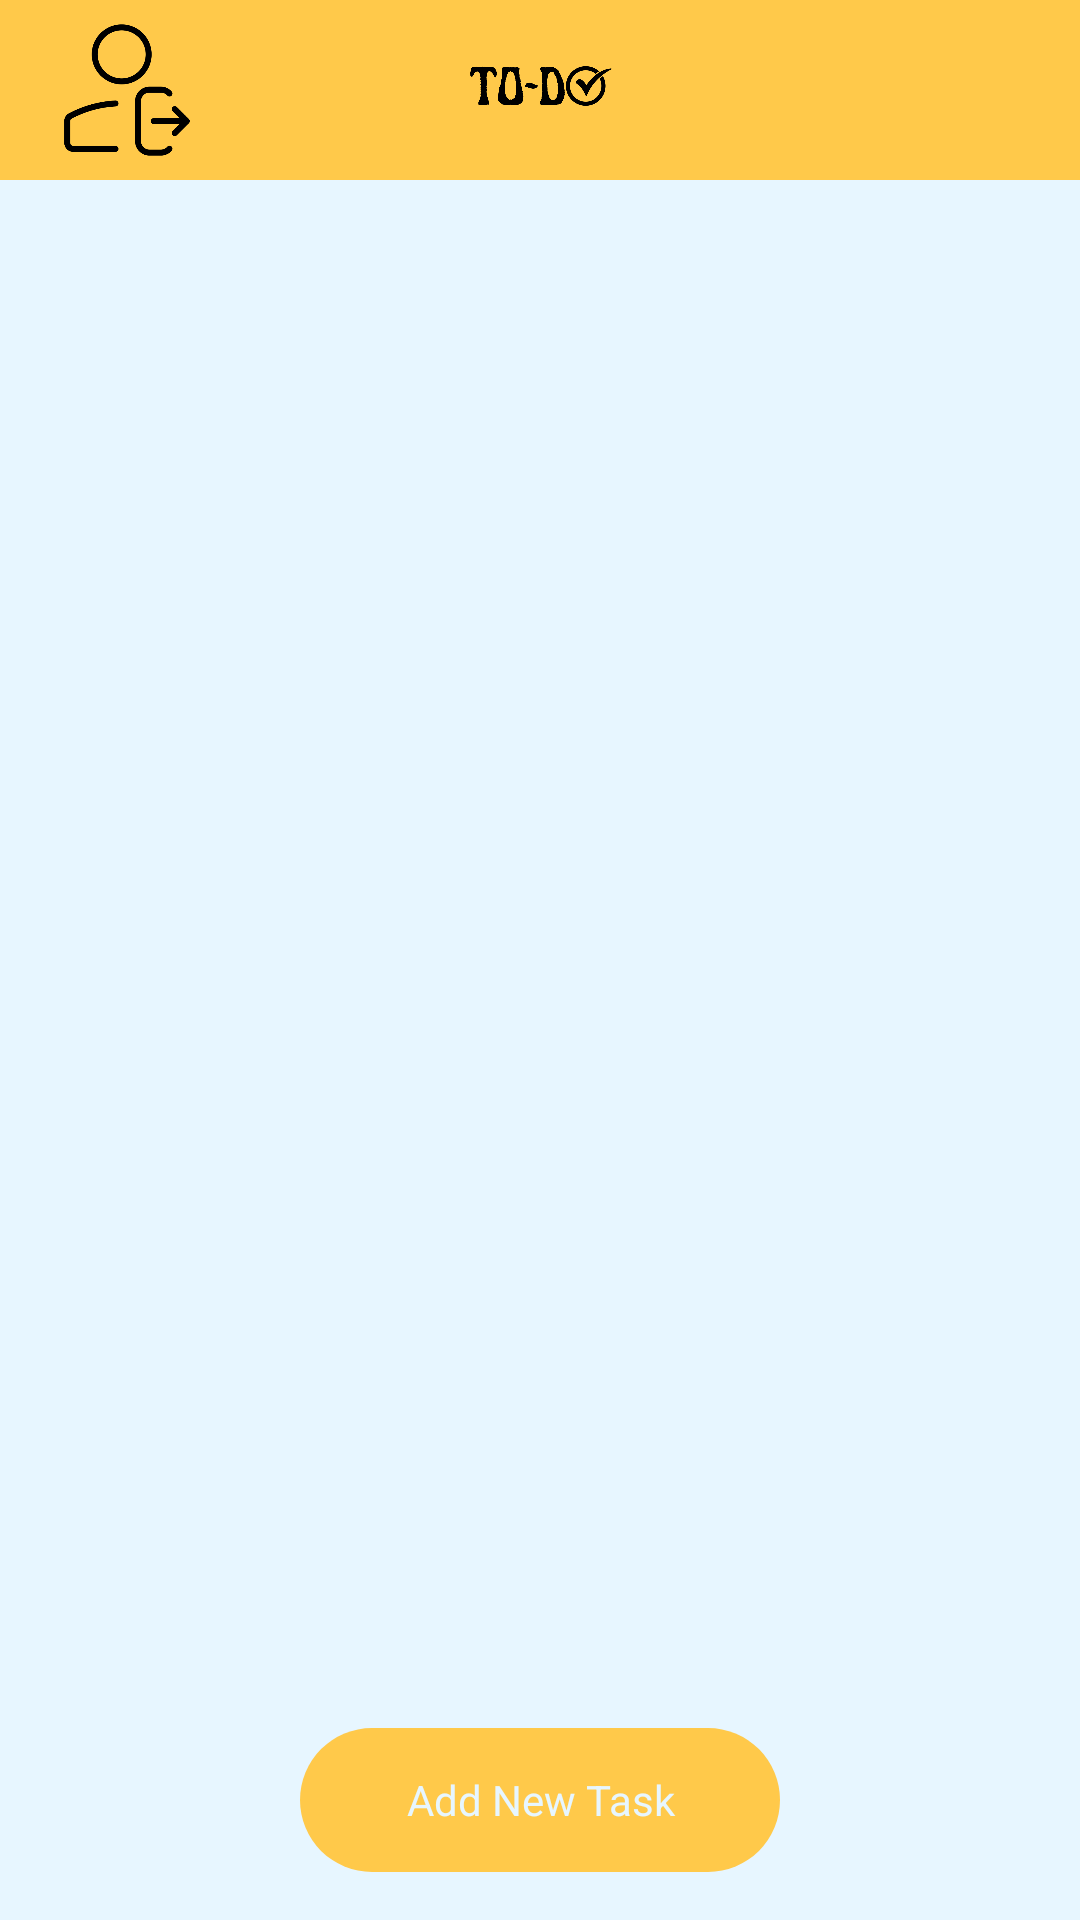

Layout XML and referenced resources for this Android screen:
<!-- AndroidManifest.xml: application theme Theme.ToDo -->
<!-- res/layout/fragment_home.xml -->
<?xml version="1.0" encoding="utf-8"?>
<FrameLayout xmlns:android="http://schemas.android.com/apk/res/android"
    xmlns:tools="http://schemas.android.com/tools"
    android:layout_width="match_parent"
    android:layout_height="match_parent"
    xmlns:app="http://schemas.android.com/apk/res-auto"
    tools:context=".fragments.HomeFragment"
    android:background="@color/whit"

    >

    


    <LinearLayout
        android:layout_width="match_parent"
        android:layout_height="match_parent"
        android:orientation="vertical"
        >

        
        <LinearLayout
            android:layout_width="match_parent"
            android:layout_height="wrap_content"
            android:background="@color/yellow"
            android:orientation="horizontal">

            <ImageView
                android:id="@+id/logout"
                android:layout_width="0dp"
                android:layout_height="match_parent"
                android:src="@drawable/arrow"
                android:layout_marginStart="8dp"
                android:layout_weight="1"
                android:padding="6dp"
                />
            <ImageView
                android:layout_width="0dp"
                android:layout_height="60dp"
                android:src="@drawable/todo"
                android:layout_weight="3"/>
            <ImageView
                android:id="@+id/profile"
                android:layout_width="0dp"
                android:layout_height="match_parent"
                android:src="@drawable/baseline_account_box_24"
                android:layout_marginEnd="8dp"
                android:layout_weight="1"
                android:padding="6dp"
                android:visibility="visible"
                />
        </LinearLayout>

        <ProgressBar
            android:id="@+id/progressBar"
            android:layout_width="wrap_content"
            android:layout_height="wrap_content"
            android:layout_gravity="center"
            style="?android:attr/progressBarStyle"
            android:indeterminateTint="@color/blac"
            android:visibility="gone"
            />
        <ImageView
            android:id="@+id/blankBg"
            android:layout_width="match_parent"
            android:layout_height="match_parent"
            android:src="@drawable/taskbg"
            android:visibility="gone"
            />

        
        <ScrollView
            android:layout_width="match_parent"
            android:layout_height="wrap_content"
            >

            <androidx.recyclerview.widget.RecyclerView
                android:id="@+id/rev"
                android:layout_width="match_parent"
                android:layout_height="0dp"
                android:layout_marginTop="8dp"
                />
        </ScrollView>

    </LinearLayout>

    
    <RelativeLayout
        android:layout_width="wrap_content"
        android:layout_height="wrap_content"
        android:layout_gravity="center|bottom"
        android:layout_margin="16dp"
        >
        <TextView
            android:id="@+id/fab"
            android:layout_width="160dp"
            android:layout_height="48dp"
            android:backgroundTint="@color/yellow"
            android:text="@string/add_new_task"
            android:src="@drawable/baseline_add_24"
            android:background="@drawable/button_shaper"
            android:textAlignment="center"
            android:textColor="@color/whit"
            android:gravity="center"
            />
    </RelativeLayout>
</FrameLayout>
<!-- resources referenced by this layout -->
<resources>
  <color name="blac">#0B1623</color>
  <color name="whit">#E7F6FF</color>
  <color name="yellow">#FFC94A</color>
  <!-- drawable arrow: png bitmap (drawable, 11382 bytes) -->
  <!-- drawable baseline_add_24 (drawable) -->
  <vector xmlns:android="http://schemas.android.com/apk/res/android" android:height="24dp" android:tint="#E7F6FF" android:viewportHeight="24" android:viewportWidth="24" android:width="24dp">
        
      <path android:fillColor="@android:color/white" android:pathData="M19,13h-6v6h-2v-6H5v-2h6V5h2v6h6v2z"/>
      
  </vector>
  <!-- drawable button_shaper (drawable) -->
  <?xml version="1.0" encoding="utf-8"?>
  <shape xmlns:android="http://schemas.android.com/apk/res/android"
      android:shape="rectangle"
      >
      <stroke android:color="@color/yellow"/>
      <corners android:radius="64dp"/>
  </shape>
  <!-- drawable taskbg: vector/xml drawable (drawable, 46019 chars, omitted) -->
  <!-- drawable todo: png bitmap (drawable, 52993 bytes) -->
  <string name="add_new_task">Add New Task</string>
  <style name="Theme.ToDo" parent="Base.Theme.ToDo" />
  <style name="Base.Theme.ToDo" parent="Theme.Material3.DayNight.NoActionBar">
          
          
          <item name="colorPrimary">@color/yellow</item>
      </style>
</resources>
